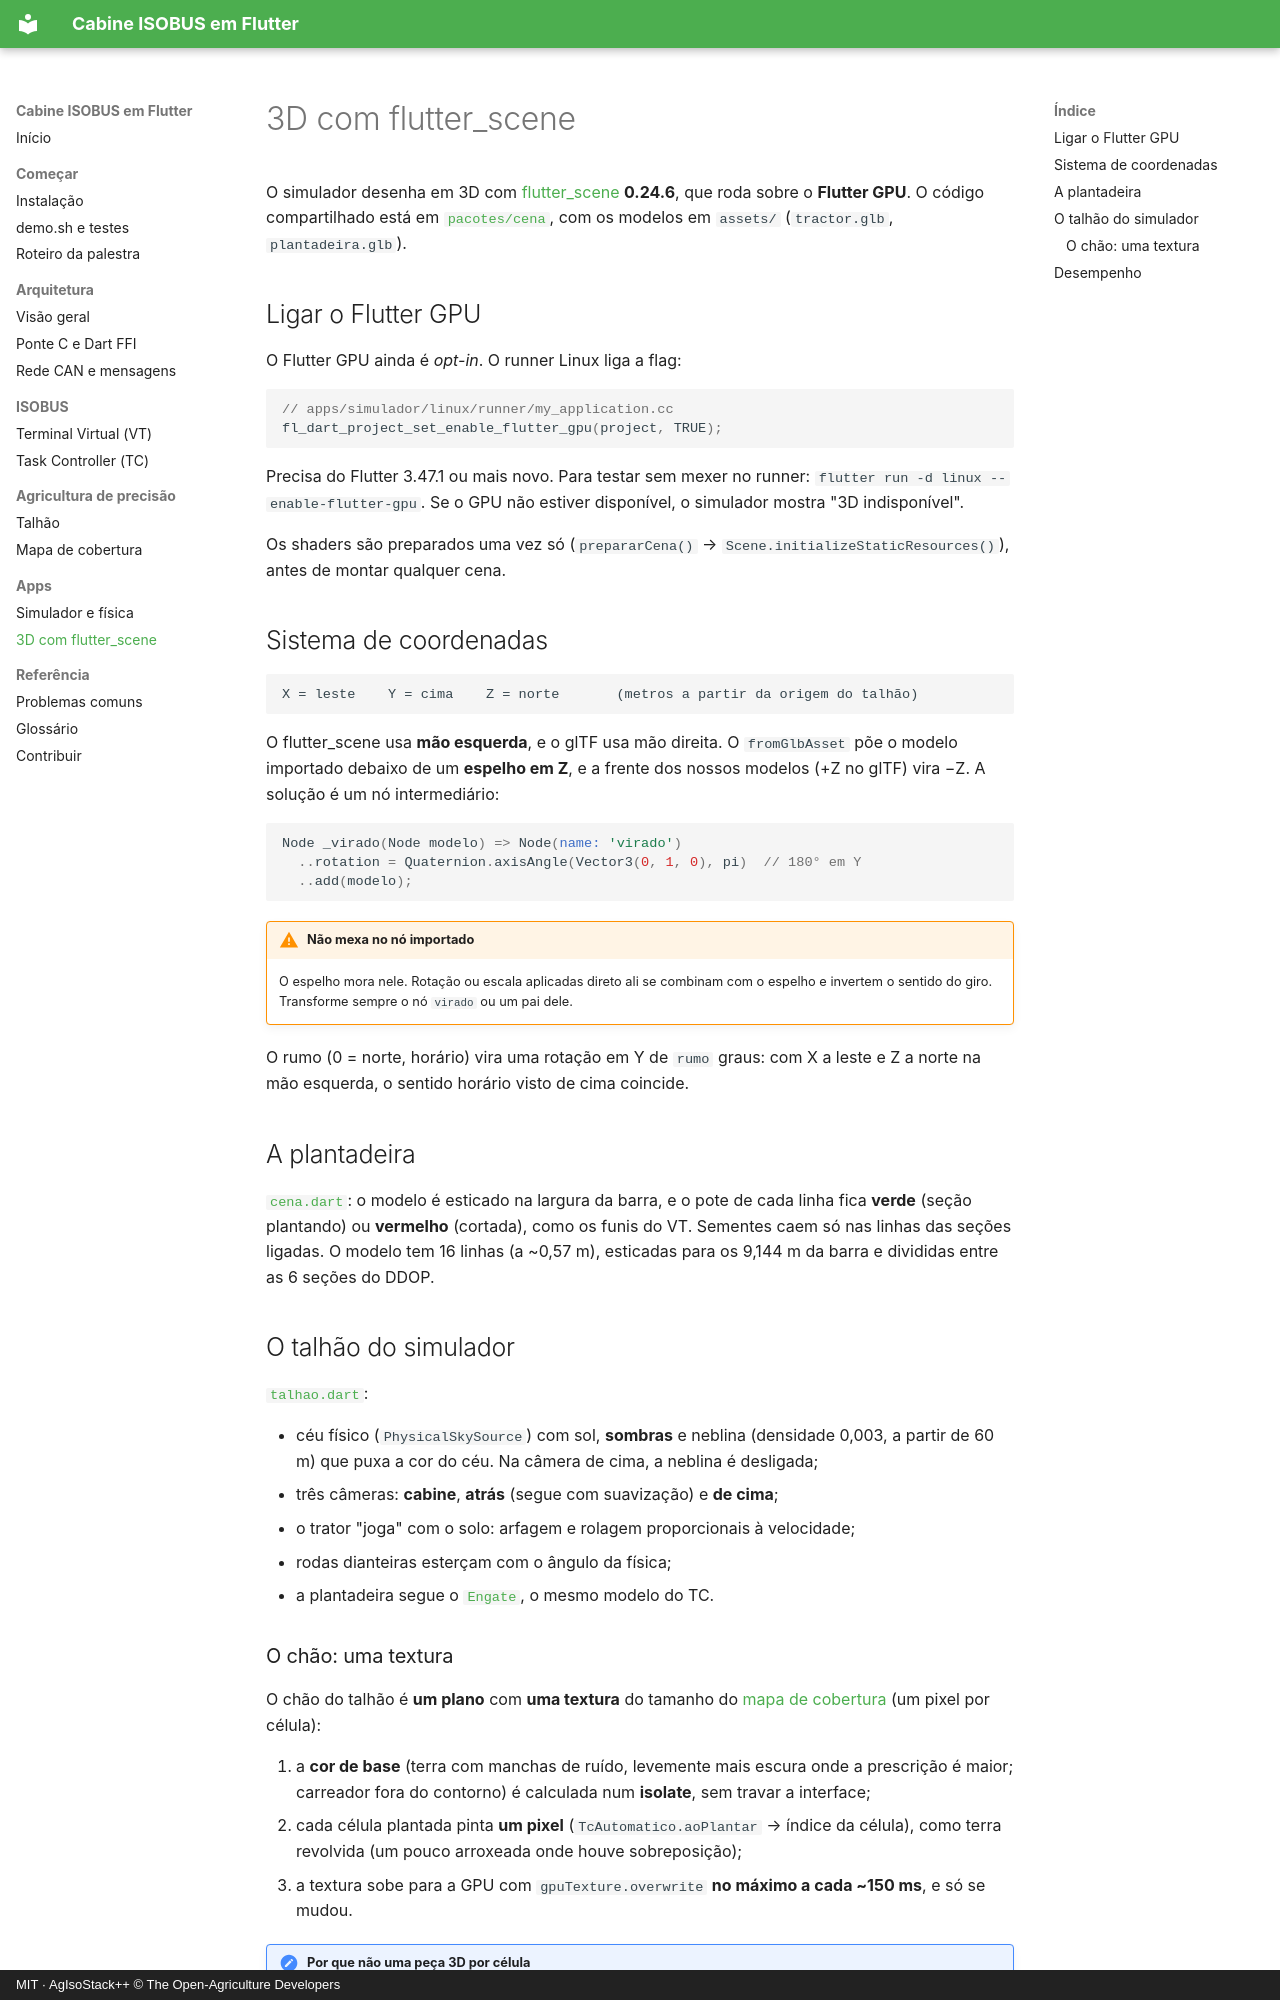

repository: jmfdev6/devfest-isobus-flutter · page: 3d/index.html · generator: mkdocs · copyright: MIT · AgIsoStack++ © The Open-Agriculture Developers

# 3D com flutter_scene

O simulador desenha em 3D com [flutter_scene](https://pub.dev/packages/flutter_scene) **0.24.6**, que roda sobre o **Flutter GPU**. O código compartilhado está em [`pacotes/cena`](https://github.com/jmfdev6/devfest-isobus-flutter/tree/main/pacotes/cena), com os modelos em `assets/` (`tractor.glb`, `plantadeira.glb`).

## Ligar o Flutter GPU

O Flutter GPU ainda é *opt-in*. O runner Linux liga a flag:

```c
// apps/simulador/linux/runner/my_application.cc
fl_dart_project_set_enable_flutter_gpu(project, TRUE);
```

Precisa do Flutter 3.47.1 ou mais novo. Para testar sem mexer no runner: `flutter run -d linux --enable-flutter-gpu`. Se o GPU não estiver disponível, o simulador mostra "3D indisponível".

Os shaders são preparados uma vez só (`prepararCena()` → `Scene.initializeStaticResources()`), antes de montar qualquer cena.

## Sistema de coordenadas

```text
X = leste    Y = cima    Z = norte       (metros a partir da origem do talhão)
```

O flutter_scene usa **mão esquerda**, e o glTF usa mão direita. O `fromGlbAsset` põe o modelo importado debaixo de um **espelho em Z**, e a frente dos nossos modelos (+Z no glTF) vira −Z. A solução é um nó intermediário:

```dart
Node _virado(Node modelo) => Node(name: 'virado')
  ..rotation = Quaternion.axisAngle(Vector3(0, 1, 0), pi)  // 180° em Y
  ..add(modelo);
```

!!! warning "Não mexa no nó importado"
    O espelho mora nele. Rotação ou escala aplicadas direto ali se combinam com o espelho e invertem o sentido do giro. Transforme sempre o nó `virado` ou um pai dele.

O rumo (0 = norte, horário) vira uma rotação em Y de `rumo` graus: com X a leste e Z a norte na mão esquerda, o sentido horário visto de cima coincide.

## A plantadeira

[`cena.dart`](https://github.com/jmfdev6/devfest-isobus-flutter/blob/main/pacotes/cena/lib/cena.dart): o modelo é esticado na largura da barra, e o pote de cada linha fica **verde** (seção plantando) ou **vermelho** (cortada), como os funis do VT. Sementes caem só nas linhas das seções ligadas. O modelo tem 16 linhas (a ~0,57 m), esticadas para os 9,144 m da barra e divididas entre as 6 seções do DDOP.

## O talhão do simulador

[`talhao.dart`](https://github.com/jmfdev6/devfest-isobus-flutter/blob/main/pacotes/cena/lib/talhao.dart):

- céu físico (`PhysicalSkySource`) com sol, **sombras** e neblina (densidade 0,003, a partir de 60 m) que puxa a cor do céu. Na câmera de cima, a neblina é desligada;
- três câmeras: **cabine**, **atrás** (segue com suavização) e **de cima**;
- o trator "joga" com o solo: arfagem e rolagem proporcionais à velocidade;
- rodas dianteiras esterçam com o ângulo da física;
- a plantadeira segue o [`Engate`](tc.md#o-engate), o mesmo modelo do TC.
